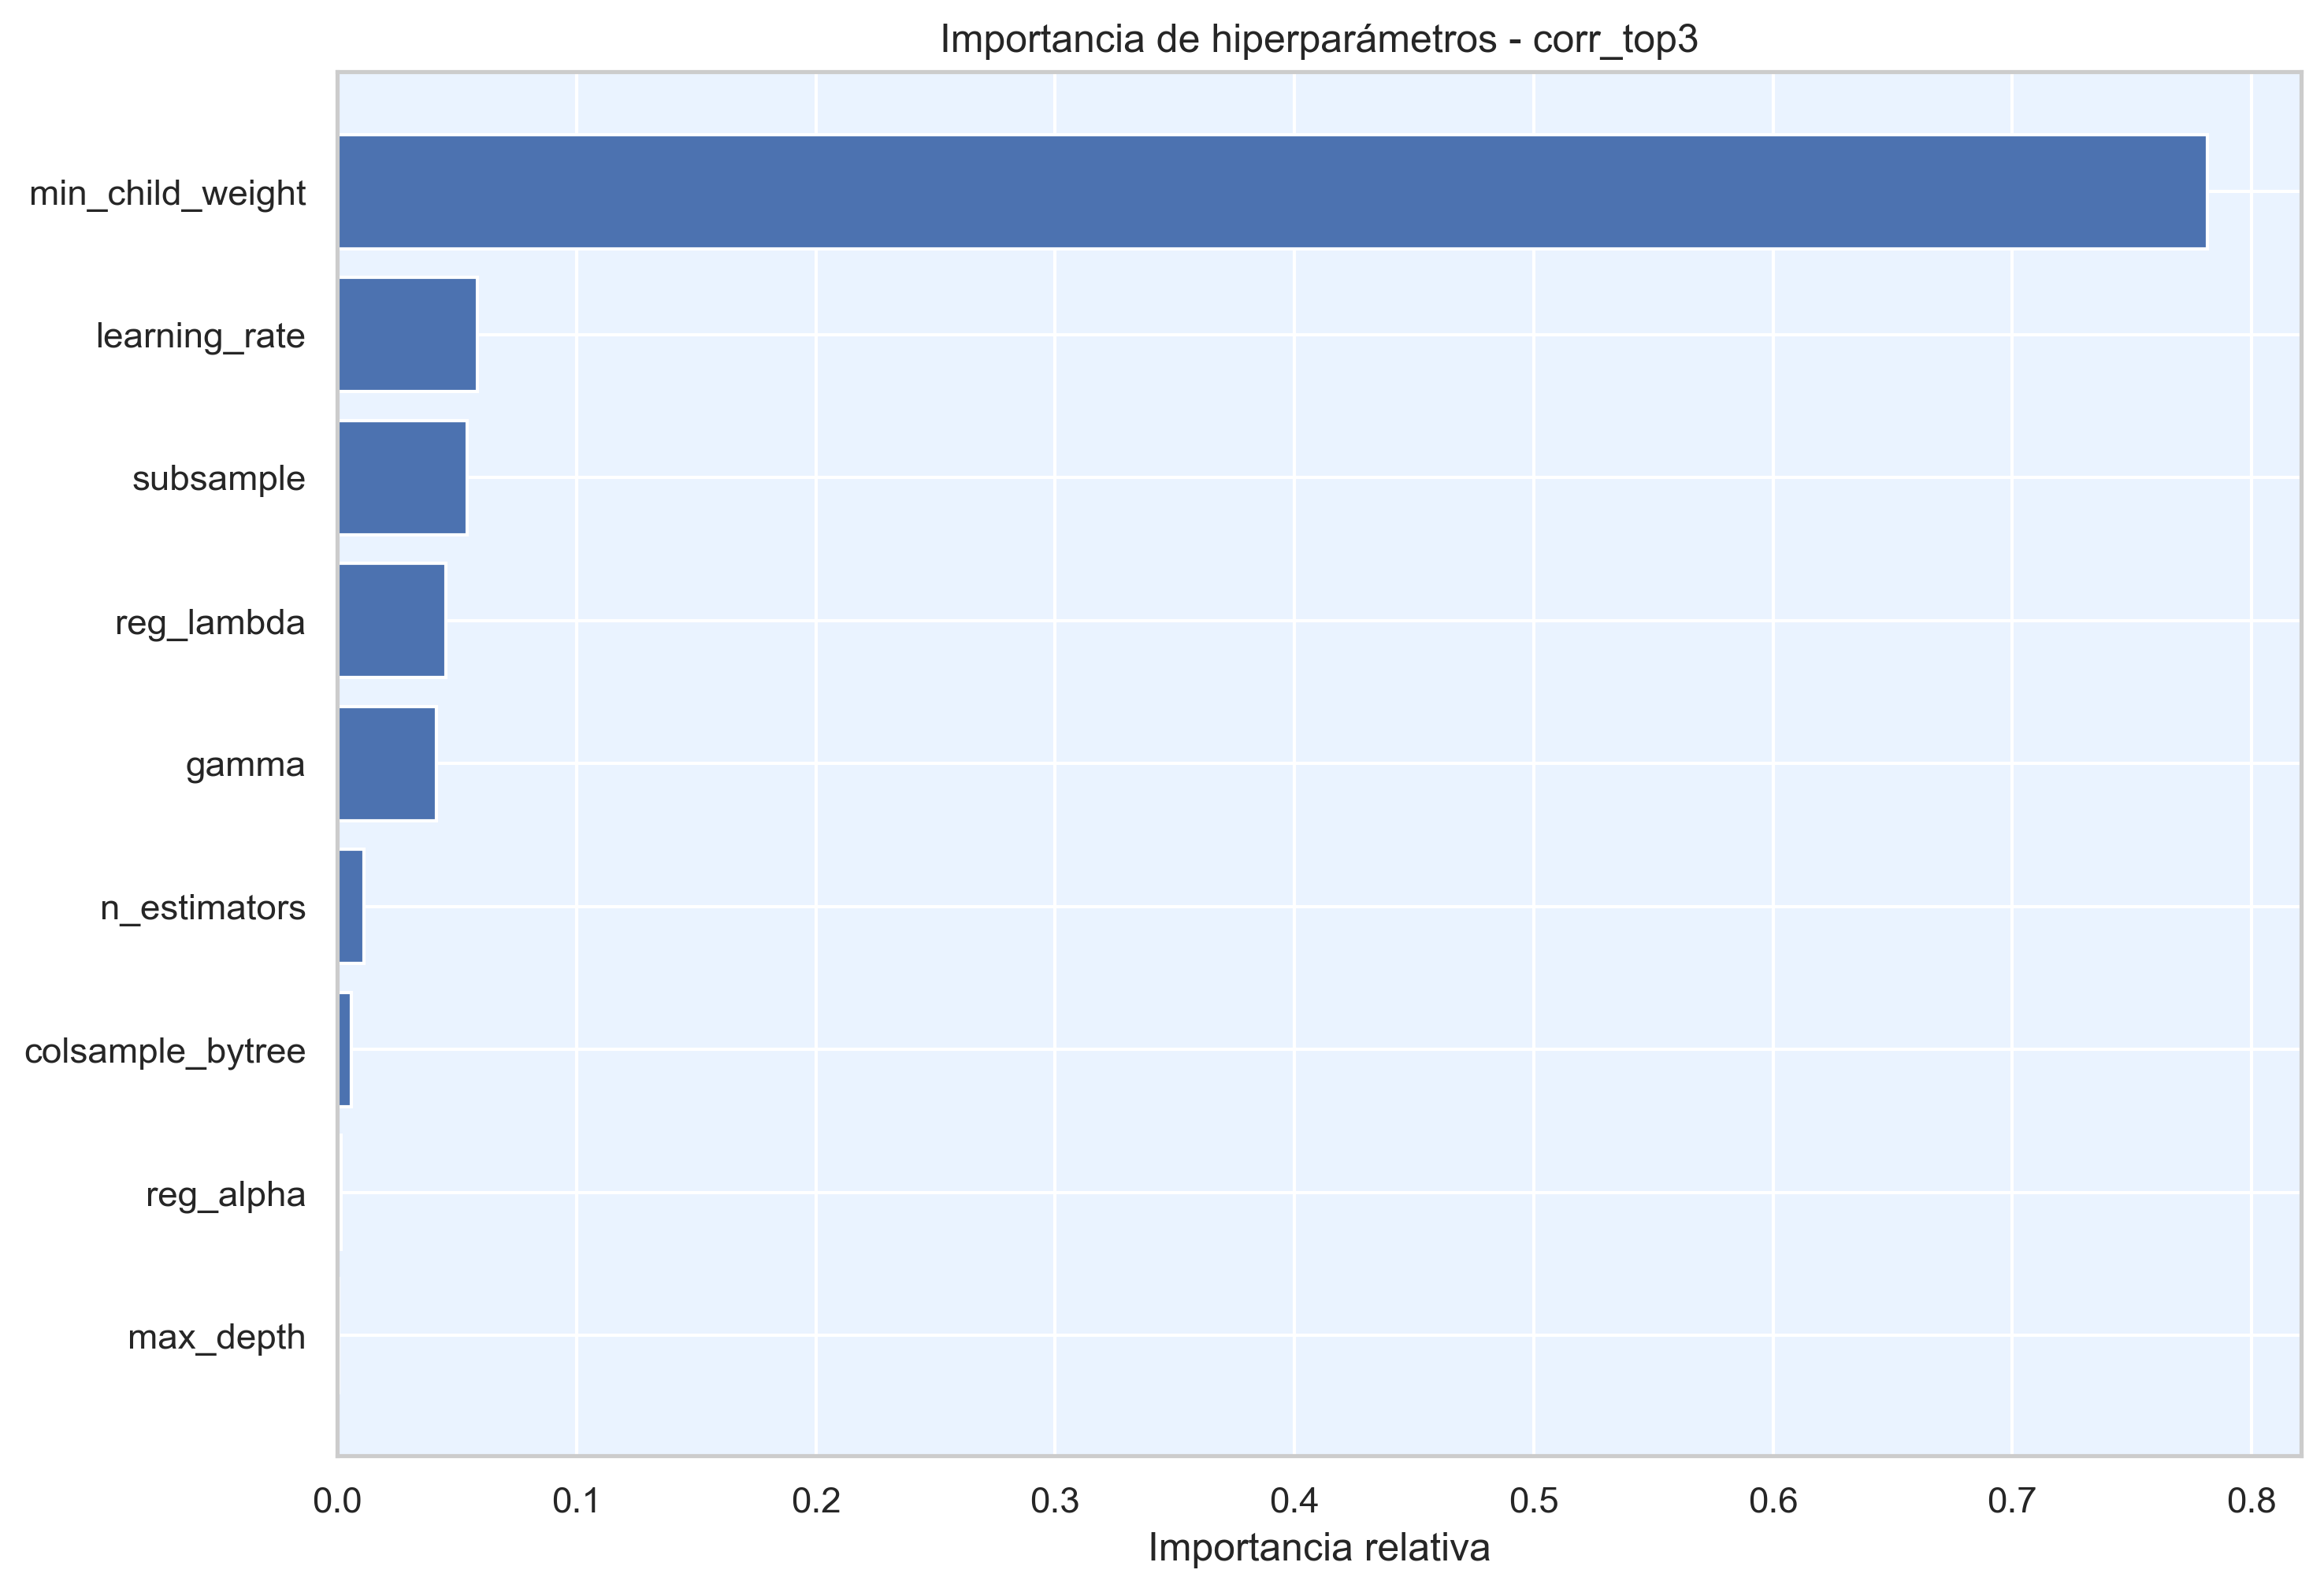

Values plotted in this chart, from the file beside it:
hiperparametro, importancia
min_child_weight, 0.7816
learning_rate, 0.05843
subsample, 0.0542
reg_lambda, 0.04532
gamma, 0.04151
n_estimators, 0.01123
colsample_bytree, 0.005692
reg_alpha, 0.001474
max_depth, 0.0005719
